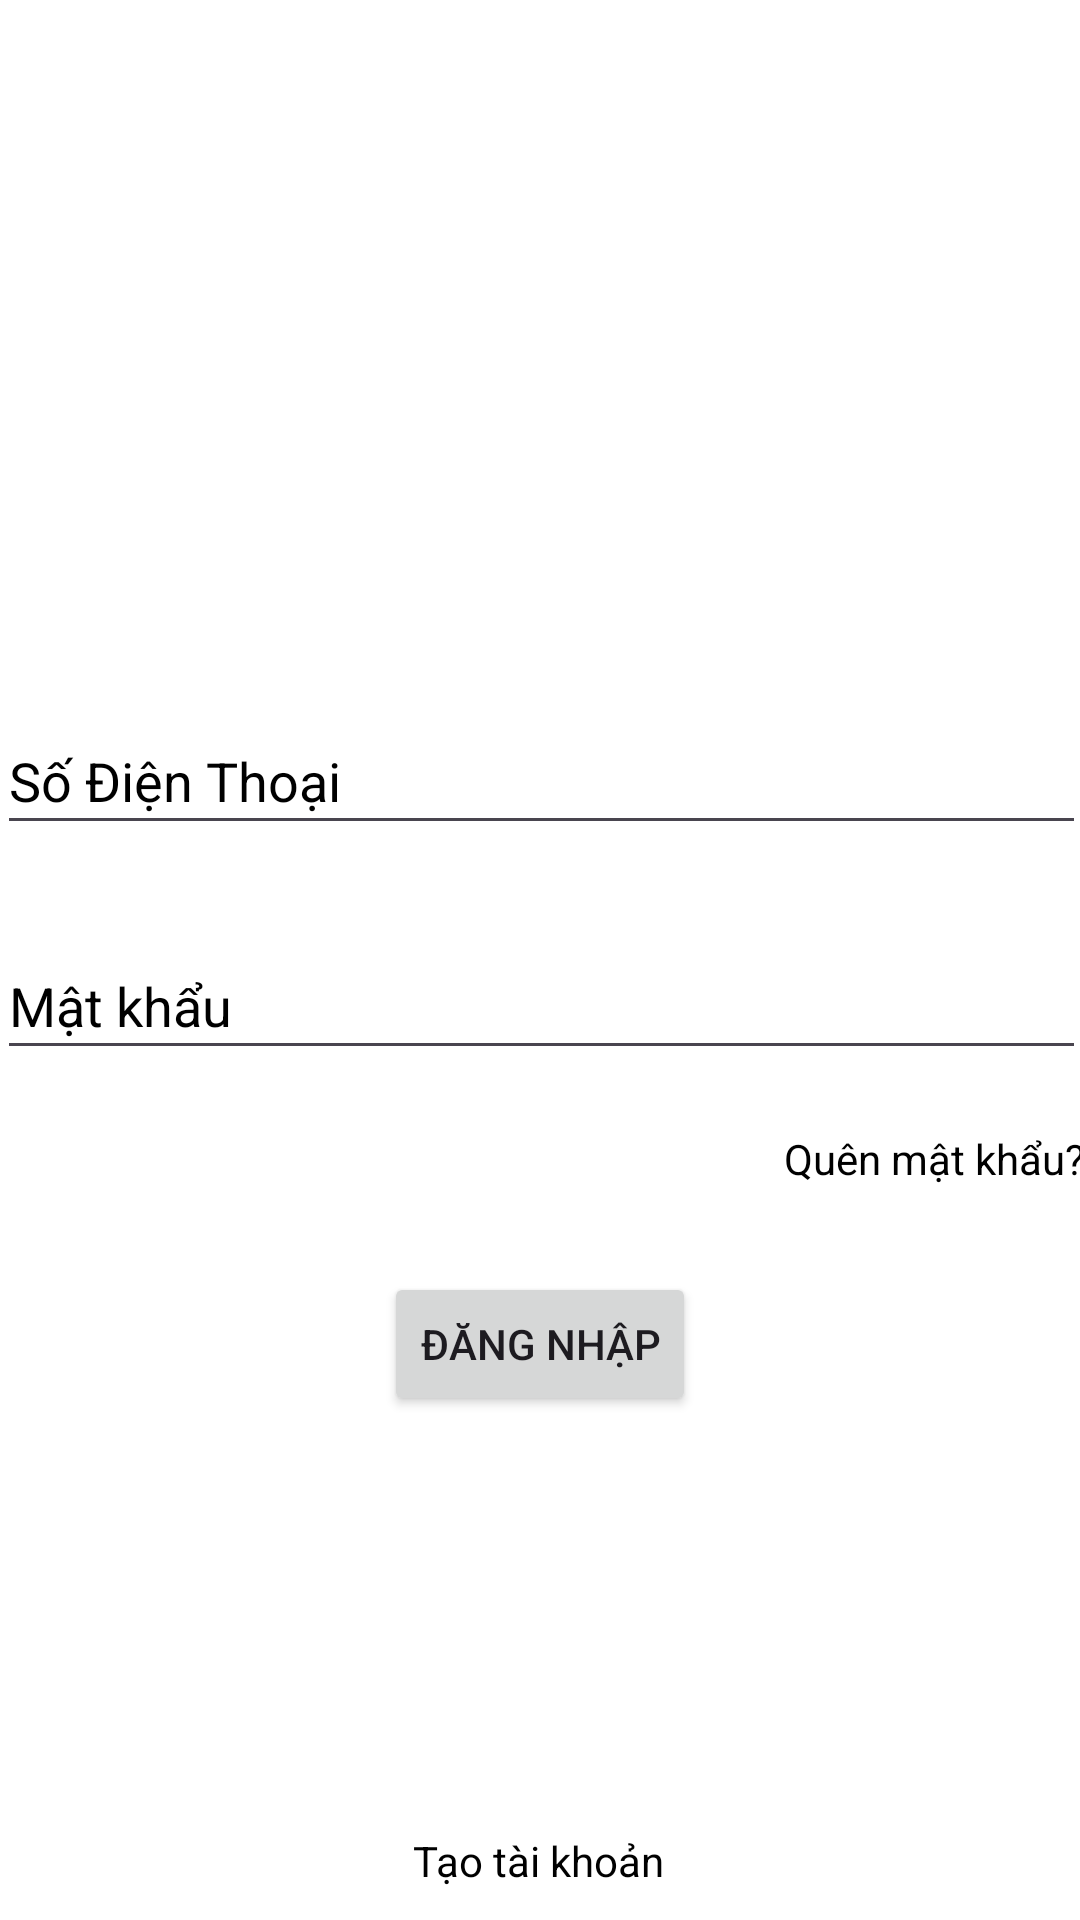

Android layout source for this screen:
<!-- AndroidManifest.xml: application theme Theme.QLquancafe -->
<!-- res/layout/activity_main.xml -->
<?xml version="1.0" encoding="utf-8"?>
<androidx.constraintlayout.widget.ConstraintLayout xmlns:android="http://schemas.android.com/apk/res/android"
    xmlns:app="http://schemas.android.com/apk/res-auto"
    xmlns:tools="http://schemas.android.com/tools"
    android:layout_width="match_parent"
    android:layout_height="match_parent"
    android:background="#F3F3F3"
    android:backgroundTint="#FFFFFF"
    tools:context=".MainActivity">

    <EditText
        android:id="@+id/editTextTextPersonName2"
        android:layout_width="363dp"
        android:layout_height="46dp"
        android:layout_marginStart="24dp"
        android:layout_marginEnd="24dp"
        android:layout_marginBottom="20dp"
        android:ems="10"
        android:hint="Mật khẩu"
        android:inputType="textPersonName"
        android:textColor="#000000"
        android:textColorHighlight="#000000"
        android:textColorHint="#000000"
        android:textColorLink="#000000"
        app:layout_constraintBottom_toTopOf="@+id/textView3"
        app:layout_constraintEnd_toEndOf="parent"
        app:layout_constraintStart_toStartOf="parent"
        app:layout_constraintTop_toBottomOf="@+id/editTextTextPersonName" />

    <ImageView
        android:id="@+id/Logo"
        android:layout_width="100dp"
        android:layout_height="167dp"
        android:layout_marginStart="151dp"
        android:layout_marginTop="34dp"
        android:layout_marginEnd="152dp"
        android:layout_marginBottom="60dp"
        app:layout_constraintBottom_toTopOf="@+id/editTextTextPersonName"
        app:layout_constraintEnd_toEndOf="parent"
        app:layout_constraintStart_toStartOf="parent"
        app:layout_constraintTop_toTopOf="parent"
        app:srcCompat="@drawable/logo" />

    <EditText
        android:id="@+id/editTextTextPersonName"
        android:layout_width="363dp"
        android:layout_height="46dp"
        android:layout_marginStart="24dp"
        android:layout_marginEnd="24dp"
        android:layout_marginBottom="29dp"
        android:ems="10"
        android:hint="Số Điện Thoại"
        android:inputType="number"
        android:textColor="#000000"
        android:textColorHighlight="#000000"
        android:textColorHint="#000000"
        android:textColorLink="#000000"
        app:layout_constraintBottom_toTopOf="@+id/editTextTextPersonName2"
        app:layout_constraintEnd_toEndOf="parent"
        app:layout_constraintStart_toStartOf="parent"
        app:layout_constraintTop_toBottomOf="@+id/Logo" />

    <TextView
        android:id="@+id/textView2"
        android:layout_width="wrap_content"
        android:layout_height="wrap_content"
        android:layout_marginStart="163dp"
        android:layout_marginTop="260dp"
        android:layout_marginEnd="164dp"
        android:layout_marginBottom="16dp"
        android:text="Tạo tài khoản"
        android:textColor="#000000"
        android:textColorHighlight="#000000"
        android:textColorLink="#000000"
        app:layout_constraintBottom_toBottomOf="parent"
        app:layout_constraintEnd_toEndOf="parent"
        app:layout_constraintStart_toStartOf="parent"
        app:layout_constraintTop_toBottomOf="@+id/editTextTextPersonName2" />

    <TextView
        android:id="@+id/textView3"
        android:layout_width="wrap_content"
        android:layout_height="wrap_content"
        android:layout_marginStart="287dp"
        android:layout_marginEnd="24dp"
        android:layout_marginBottom="270dp"
        android:text="Quên mật khẩu?"
        android:textColor="#000000"
        android:textColorLink="#000000"
        app:layout_constraintBottom_toBottomOf="parent"
        app:layout_constraintEnd_toEndOf="parent"
        app:layout_constraintStart_toStartOf="parent"
        app:layout_constraintTop_toBottomOf="@+id/editTextTextPersonName2" />

    <Button
        android:id="@+id/button"
        android:layout_width="wrap_content"
        android:layout_height="wrap_content"
        android:layout_marginStart="160dp"
        android:layout_marginTop="77dp"
        android:layout_marginEnd="160dp"
        android:layout_marginBottom="148dp"
        android:text="Đăng nhập"
        app:layout_constraintBottom_toTopOf="@+id/textView2"
        app:layout_constraintEnd_toEndOf="parent"
        app:layout_constraintStart_toStartOf="parent"
        app:layout_constraintTop_toBottomOf="@+id/editTextTextPersonName2" />

</androidx.constraintlayout.widget.ConstraintLayout>
<!-- resources referenced by this layout -->
<resources>
  <style name="Theme.QLquancafe" parent="Base.Theme.QLquancafe" />
  <style name="Base.Theme.QLquancafe" parent="Theme.Material3.DayNight.NoActionBar">
          
          
      </style>
</resources>
